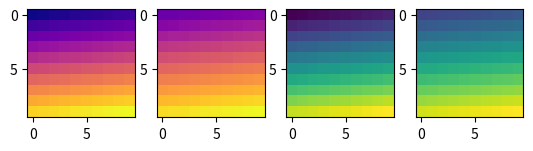

Reproduce this figure in Python.
import matplotlib.pyplot as plt
import numpy as np
from matplotlib import cm
from matplotlib.colors import LinearSegmentedColormap


def truncate_colormap(color_map_name: str,
                      minval: float = 0.0,
                      maxval: float = 1.0,
                      rgb_quantization_levels: int = 100) -> LinearSegmentedColormap:
    """
    Truncate a given colormap to a specified range.
    Please refer to:
    https://blog.csdn.net/weixin_46090057/article/details/119882021

    Args
    ----
    color_map_name: string
        The name of the colormap to be truncated.
    minval: float
        The minimum value of the truncated range.
        Default is 0.0.
    maxval: float
        The maximum value of the truncated range.
        Default is 1.0.
    rgb_quantization_levels: int
        The number of RGB quantization levels
        used to define the new colormap.
        Default is 100.

    Returns
    -------
    Returns the truncated colormap.
    """
    selected_color_map = cm.get_cmap(color_map_name)

    truncated_color_map = LinearSegmentedColormap.from_list(
        f"trunc({color_map_name}, {minval:.2f}, {maxval:.2f})",
        selected_color_map(
            np.linspace(minval, maxval, rgb_quantization_levels)
        ),
    )
    return truncated_color_map


if __name__ == "__main__":

    two_dim_data_gradient = np.linspace(0, 50, 100).reshape((10, 10))

    trunc_cmap_plasma = truncate_colormap("plasma", 0.2, 1.0)
    trunc_cmap_viridis = truncate_colormap("viridis", 0.2, 1.0)

    fig, ax = plt.subplots(ncols=4)

    ax[0].imshow(
        two_dim_data_gradient,
        interpolation="nearest",
        cmap=cm.get_cmap("plasma")
    )
    ax[1].imshow(
        two_dim_data_gradient,
        interpolation="nearest",
        cmap=trunc_cmap_plasma
    )
    ax[2].imshow(
        two_dim_data_gradient,
        interpolation="nearest",
        cmap=cm.get_cmap("viridis")
    )
    ax[3].imshow(
        two_dim_data_gradient,
        interpolation="nearest",
        cmap=trunc_cmap_viridis
    )

    plt.show()
